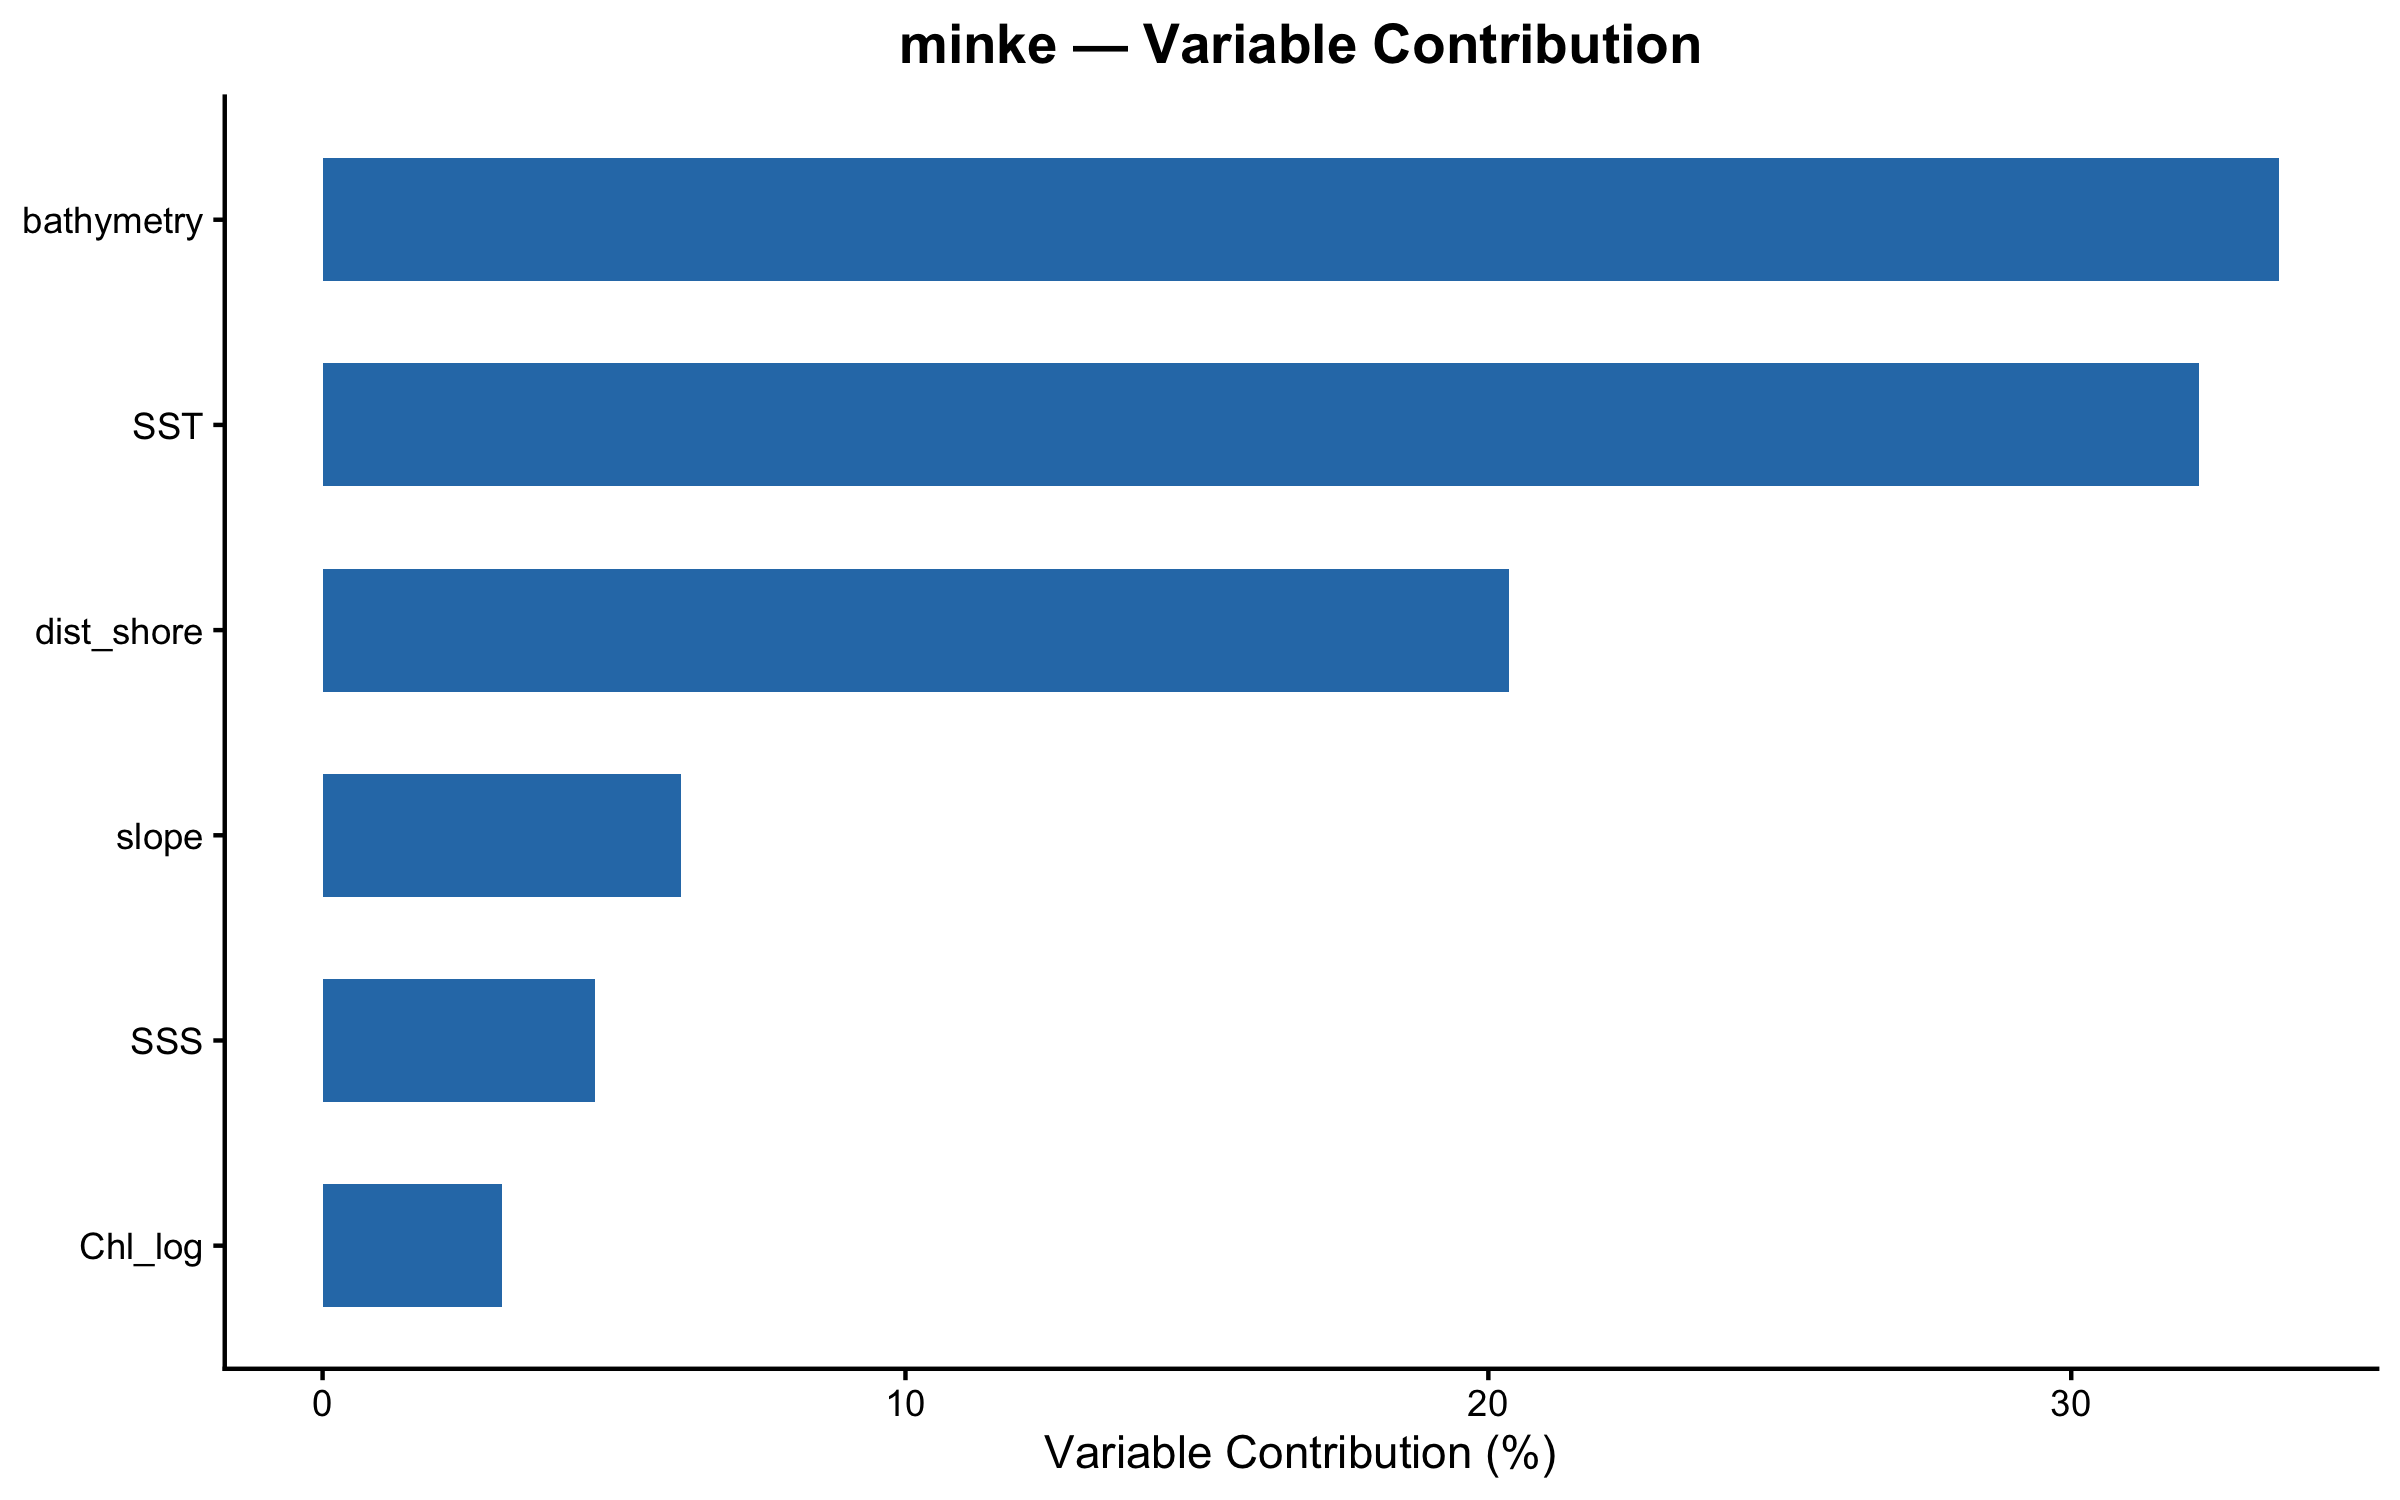

The table this chart was drawn from, first rows:
variable, contribution, perm_importance, perm_rank, contrib_rank, rank_diff
bathymetry, 33.57, 33.84, 2, 1, 1
SST, 32.18, 34, 1, 2, -1
dist_shore, 20.35, 22.66, 3, 3, 0
slope, 6.148, 3.296, 5, 4, 1
SSS, 4.676, 5.088, 4, 5, -1
Chl_log, 3.07, 1.115, 6, 6, 0
